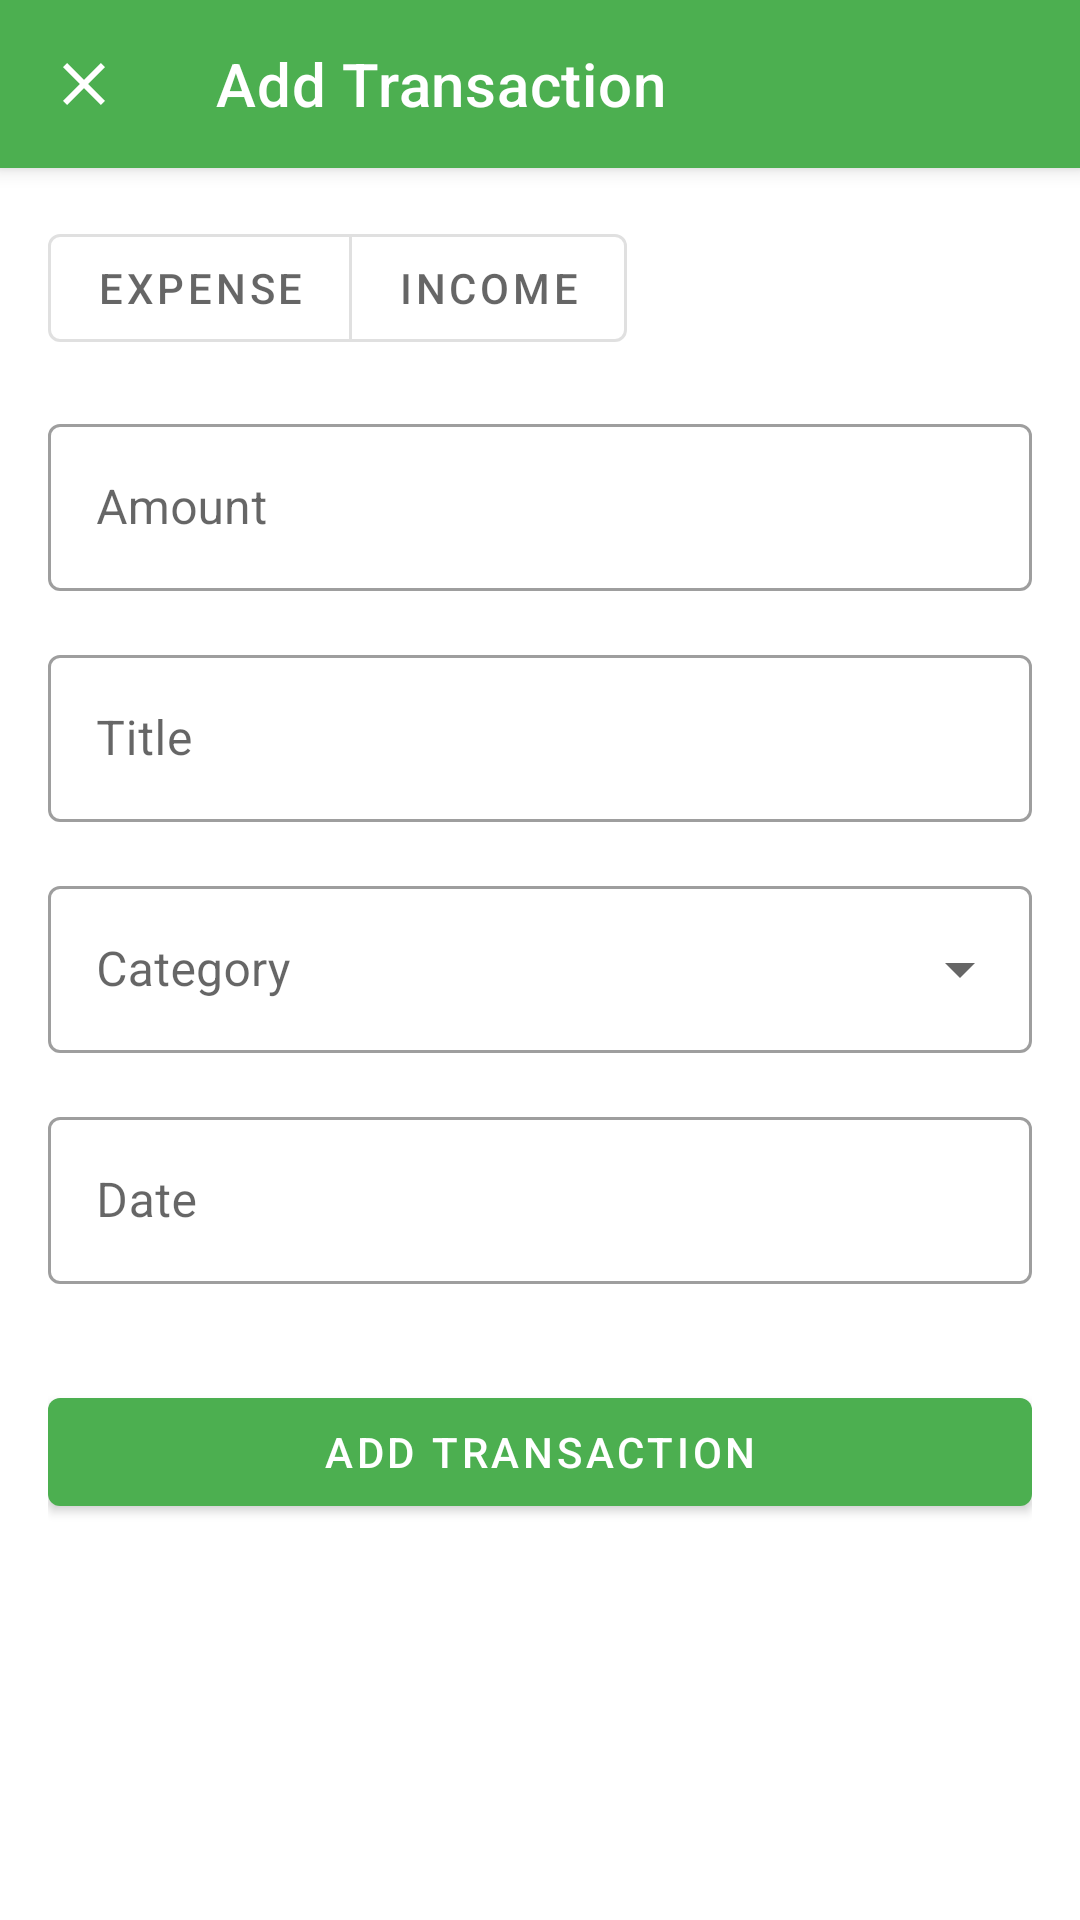

Here is an Android app screen rendered from its layout file. Give the layout XML and the strings, colors and styles it references.
<!-- AndroidManifest.xml: application theme Theme.BudgetlyASuperSimpleFinanceTracker -->
<!-- res/layout/activity_add_transaction.xml -->
<?xml version="1.0" encoding="utf-8"?>
<LinearLayout xmlns:android="http://schemas.android.com/apk/res/android"
    xmlns:app="http://schemas.android.com/apk/res-auto"
    android:layout_width="match_parent"
    android:layout_height="match_parent"
    android:orientation="vertical"
    android:background="@color/white">

    
    <com.google.android.material.appbar.MaterialToolbar
        android:id="@+id/toolbar"
        android:layout_width="match_parent"
        android:layout_height="?attr/actionBarSize"
        android:background="?attr/colorPrimary"
        android:elevation="4dp"
        app:title="Add Transaction"
        app:navigationIcon="@drawable/ic_close"
        android:theme="@style/ThemeOverlay.MaterialComponents.Dark.ActionBar"/>

    
    <ScrollView
        android:layout_width="match_parent"
        android:layout_height="match_parent"
        android:fillViewport="true">

        <LinearLayout
            android:layout_width="match_parent"
            android:layout_height="wrap_content"
            android:orientation="vertical"
            android:padding="16dp">

            
            <com.google.android.material.button.MaterialButtonToggleGroup
                android:id="@+id/transaction_type_toggle"
                android:layout_width="wrap_content"
                android:layout_height="wrap_content"
                android:layout_marginBottom="16dp"
                app:singleSelection="true">

                <com.google.android.material.button.MaterialButton
                    android:id="@+id/expense_button"
                    android:layout_width="wrap_content"
                    android:layout_height="wrap_content"
                    android:text="Expense"
                    style="?attr/materialButtonOutlinedStyle"
                    android:checked="true"/>

                <com.google.android.material.button.MaterialButton
                    android:id="@+id/income_button"
                    android:layout_width="wrap_content"
                    android:layout_height="wrap_content"
                    android:text="Income"
                    style="?attr/materialButtonOutlinedStyle"/>

            </com.google.android.material.button.MaterialButtonToggleGroup>

            
            <com.google.android.material.textfield.TextInputLayout
                android:id="@+id/amount_layout"
                android:layout_width="match_parent"
                android:layout_height="wrap_content"
                android:layout_marginBottom="16dp"
                android:hint="Amount"
                app:startIconDrawable="@drawable/ic_money"
                app:startIconTint="?attr/colorPrimary"
                style="@style/Widget.MaterialComponents.TextInputLayout.OutlinedBox">

                <com.google.android.material.textfield.TextInputEditText
                    android:id="@+id/amount_edit_text"
                    android:layout_width="match_parent"
                    android:layout_height="wrap_content"
                    android:inputType="numberDecimal"/>

            </com.google.android.material.textfield.TextInputLayout>

            
            <com.google.android.material.textfield.TextInputLayout
                android:id="@+id/title_layout"
                android:layout_width="match_parent"
                android:layout_height="wrap_content"
                android:layout_marginBottom="16dp"
                android:hint="Title"
                style="@style/Widget.MaterialComponents.TextInputLayout.OutlinedBox">

                <com.google.android.material.textfield.TextInputEditText
                    android:id="@+id/title_edit_text"
                    android:layout_width="match_parent"
                    android:layout_height="wrap_content"
                    android:inputType="text"/>

            </com.google.android.material.textfield.TextInputLayout>

            
            <com.google.android.material.textfield.TextInputLayout
                android:id="@+id/category_layout"
                android:layout_width="match_parent"
                android:layout_height="wrap_content"
                android:layout_marginBottom="16dp"
                android:hint="Category"
                style="@style/Widget.MaterialComponents.TextInputLayout.OutlinedBox.ExposedDropdownMenu">

                <AutoCompleteTextView
                    android:id="@+id/category_dropdown"
                    android:layout_width="match_parent"
                    android:layout_height="wrap_content"
                    android:inputType="none"/>

            </com.google.android.material.textfield.TextInputLayout>

            
            <com.google.android.material.textfield.TextInputLayout
                android:id="@+id/date_layout"
                android:layout_width="match_parent"
                android:layout_height="wrap_content"
                android:layout_marginBottom="16dp"
                android:hint="Date"
                app:startIconDrawable="@drawable/ic_calendar"
                app:startIconTint="?attr/colorPrimary"
                style="@style/Widget.MaterialComponents.TextInputLayout.OutlinedBox">

                <com.google.android.material.textfield.TextInputEditText
                    android:id="@+id/date_edit_text"
                    android:layout_width="match_parent"
                    android:layout_height="wrap_content"
                    android:inputType="none"
                    android:focusable="false"/>

            </com.google.android.material.textfield.TextInputLayout>

            
            <com.google.android.material.button.MaterialButton
                android:id="@+id/add_transaction_button"
                android:layout_width="match_parent"
                android:layout_height="wrap_content"
                android:text="Add Transaction"
                android:layout_marginTop="16dp"
                style="@style/Widget.MaterialComponents.Button"/>

        </LinearLayout>
    </ScrollView>
</LinearLayout>
<!-- resources referenced by this layout -->
<resources>
  <color name="white">#FFFFFF</color>
  <!-- drawable ic_close (drawable) -->
  <?xml version="1.0" encoding="utf-8"?>
  <vector xmlns:android="http://schemas.android.com/apk/res/android"
      android:width="24dp"
      android:height="24dp"
      android:viewportWidth="24"
      android:viewportHeight="24">
      <path
          android:fillColor="#FFFFFF"
          android:pathData="M19,6.41L17.59,5L12,10.59L6.41,5L5,6.41L10.59,12L5,17.59L6.41,19L12,13.41L17.59,19L19,17.59L13.41,12L19,6.41Z"/>
  </vector>
  <style name="Theme.BudgetlyASuperSimpleFinanceTracker" parent="Theme.MaterialComponents.DayNight.NoActionBar">
          <item name="colorPrimary">@color/primary</item>
          <item name="colorPrimaryVariant">@color/primary_dark</item>
          <item name="colorOnPrimary">@color/white</item>
          <item name="android:statusBarColor">@color/white</item>
          <item name="android:windowLightStatusBar">true</item>
      </style>
  <color name="primary">#4CAF50</color>
  <color name="primary_dark">#388E3C</color>
</resources>
